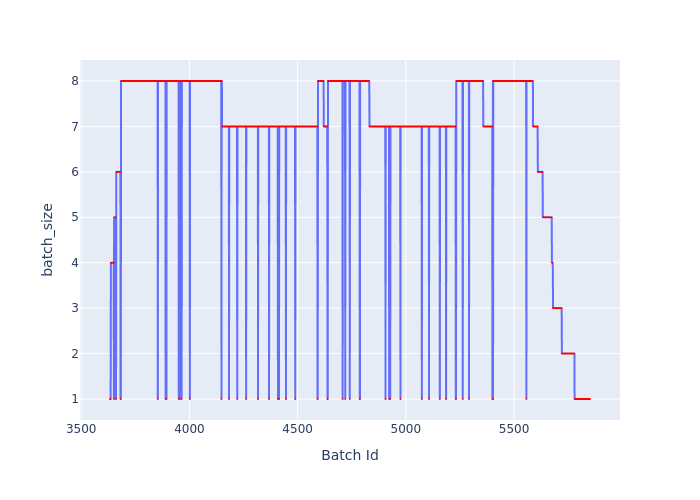

Source data for this figure (header and first rows):
Batch Id, batch_size
3633, 1
3634, 1
3635, 1
3636, 1
3637, 4
3638, 4
3639, 4
3640, 4
3641, 4
3642, 4
3643, 4
3644, 4
3645, 4
3646, 4
3647, 4
3648, 4
3649, 4
3650, 4
3651, 1
3652, 5
3653, 5
3654, 5
3655, 5
3656, 5
3657, 5
3658, 5
3659, 5
3660, 5
3661, 1
3662, 6
3663, 6
3664, 6
3665, 6
3666, 6
3667, 6
3668, 6
3669, 6
3670, 6
3671, 6
3672, 6
3673, 6
3674, 6
3675, 6
3676, 6
3677, 6
3678, 6
3679, 6
3680, 6
3681, 6
3682, 1
3683, 1
3684, 8
3685, 8
3686, 8
3687, 8
3688, 8
3689, 8
3690, 8
3691, 8
3692, 8
... 2,159 more rows
